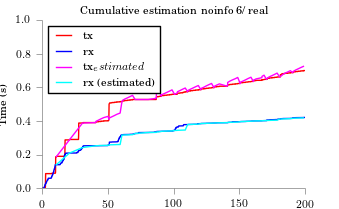

Data behind this chart, as committed beside it:
time, tx, rx
10.57, 0.1865, 0.139
20.57, 0.2872, 0.2084
30.57, 0.3878, 0.2417
40.57, 0.3905, 0.252
40.79, 0.398, 0.2525
42.78, 0.4055, 0.253
44.64, 0.4129, 0.2536
46.76, 0.4204, 0.2541
50.12, 0.4279, 0.2546
50.57, 0.4101, 0.2572
50.86, 0.4176, 0.2577
52.84, 0.425, 0.2582
54.83, 0.4325, 0.2588
56.7, 0.44, 0.2593
59.19, 0.4474, 0.2598
60.57, 0.5159, 0.3157
61.05, 0.5233, 0.3163
62.67, 0.5308, 0.3168
64.78, 0.5383, 0.3173
66.77, 0.5457, 0.3178
68.64, 0.5532, 0.3184
70.57, 0.5282, 0.3255
80.57, 0.5282, 0.3316
86.63, 0.5357, 0.3321
86.72, 0.5431, 0.3326
86.77, 0.5506, 0.3331
86.82, 0.5581, 0.3337
86.87, 0.5655, 0.3342
86.91, 0.573, 0.3347
88.74, 0.5805, 0.3353
90.57, 0.5486, 0.3382
90.61, 0.5561, 0.3387
92.72, 0.5635, 0.3393
94.84, 0.571, 0.3398
96.83, 0.5784, 0.3403
98.69, 0.5859, 0.3408
100.6, 0.5595, 0.3435
102.7, 0.567, 0.344
102.8, 0.5744, 0.3445
104.8, 0.5819, 0.345
106.7, 0.5893, 0.3456
108.8, 0.5968, 0.3461
110.6, 0.5744, 0.3787
110.8, 0.5819, 0.3792
112.6, 0.5894, 0.3797
114.6, 0.5968, 0.3803
116.6, 0.6043, 0.3808
118.7, 0.6117, 0.3813
120.6, 0.5868, 0.3845
120.8, 0.5942, 0.385
122.9, 0.6017, 0.3855
124.7, 0.6092, 0.3861
126.7, 0.6166, 0.3866
128.8, 0.6241, 0.3871
130.6, 0.5991, 0.3877
130.8, 0.6066, 0.3882
132.6, 0.614, 0.3888
134.8, 0.6215, 0.3893
140.6, 0.6076, 0.3899
141, 0.6151, 0.3905
... 36 more rows
